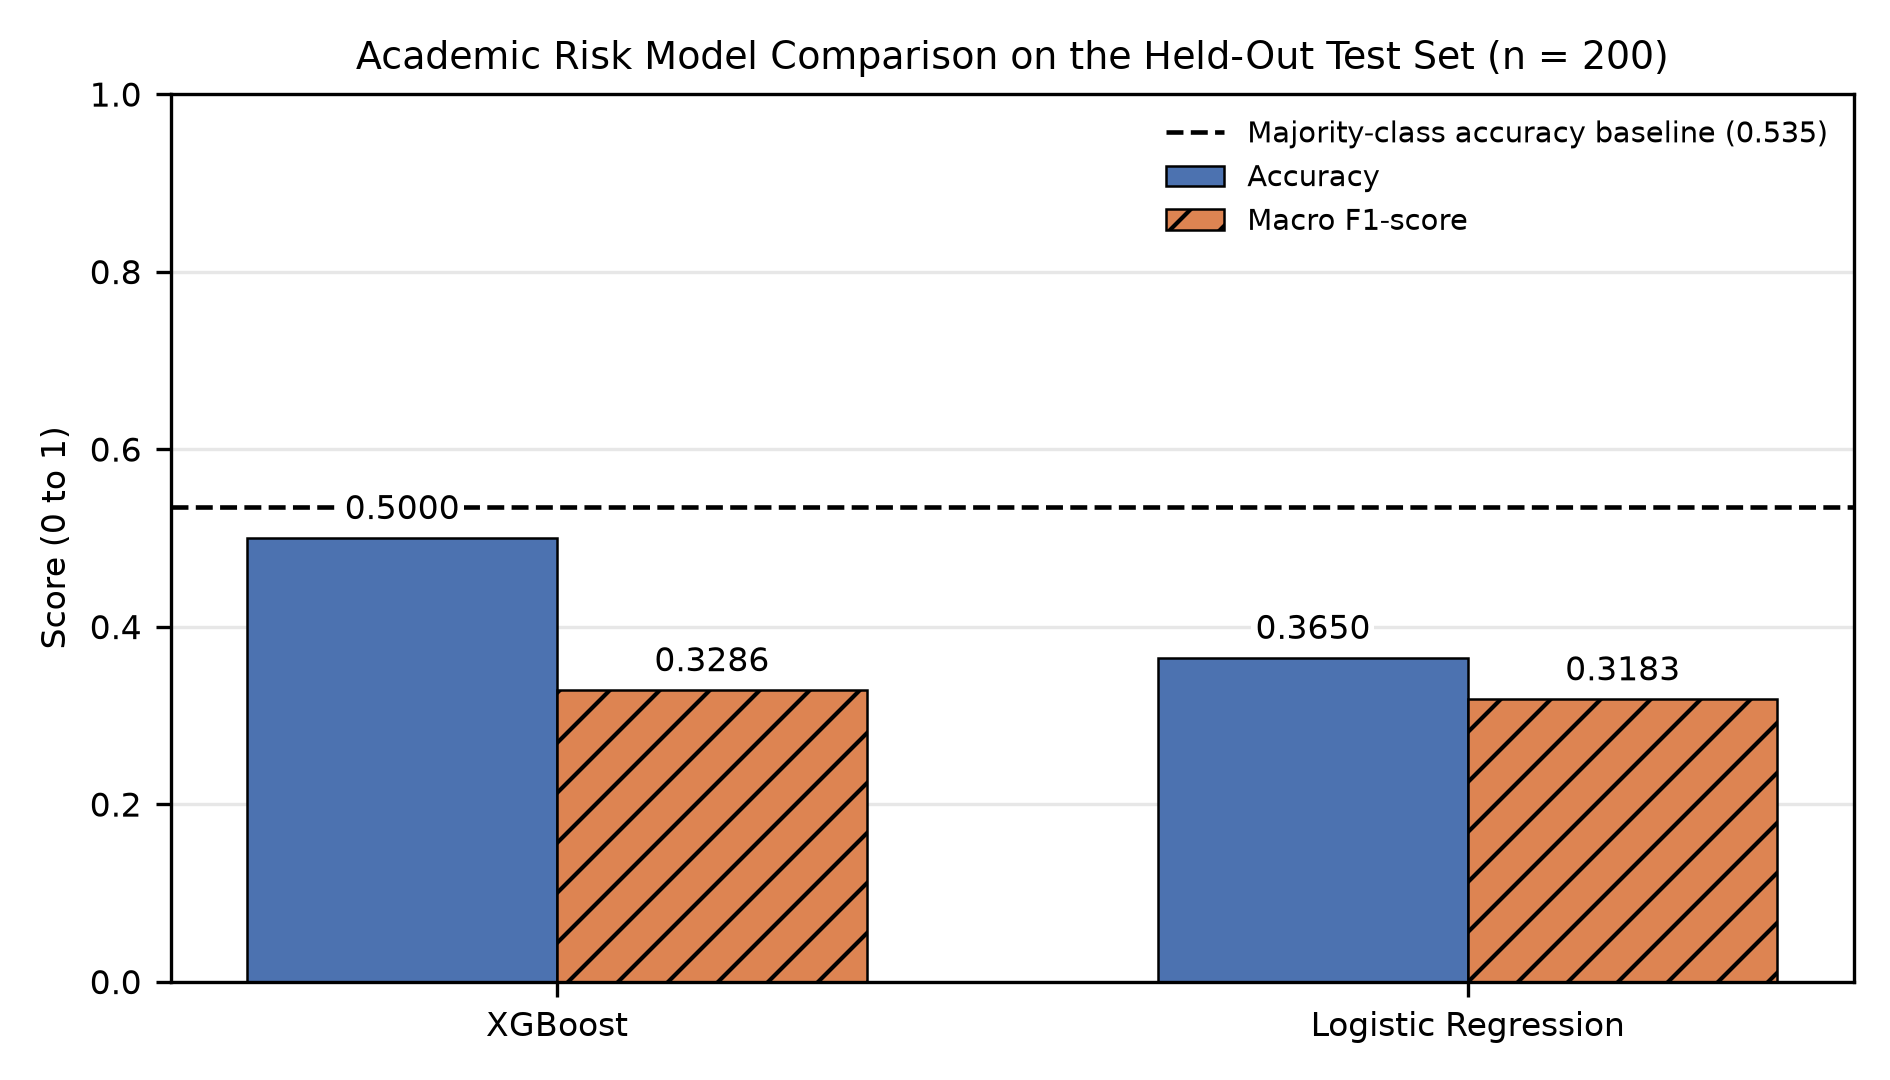

The table this chart was drawn from, first rows:
model, accuracy, macro_f1, majority_baseline_accuracy, test_records
XGBoost, 0.5000, 0.3286, 0.5350, 200
Logistic Regression, 0.3650, 0.3183, 0.5350, 200
